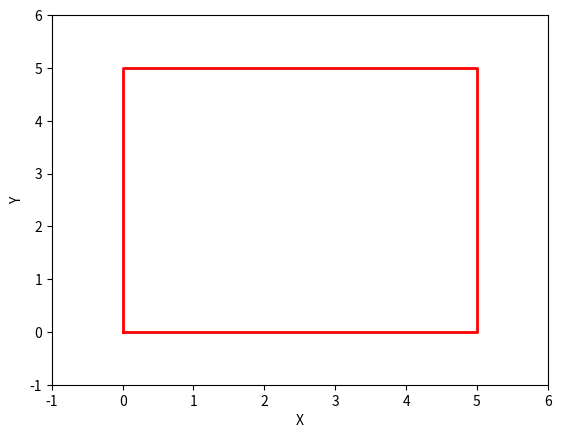

The script that saved this image:
import matplotlib.pyplot as plt

# Define the square's coordinates
x = [0, 5, 5, 0, 0]  # x-coordinates of the square's vertices
y = [0, 0, 5, 5, 0]  # y-coordinates of the square's vertices

# Plot the square
plt.plot(x, y, 'r-', linewidth=2)  # Plot the square with a red line

# Set axis limits and labels
plt.xlim(-1, 6)  # Set x-axis limits
plt.ylim(-1, 6)  # Set y-axis limits
plt.xlabel('X')  # Label the x-axis
plt.ylabel('Y')  # Label the y-axis

# Display the plot
plt.show()